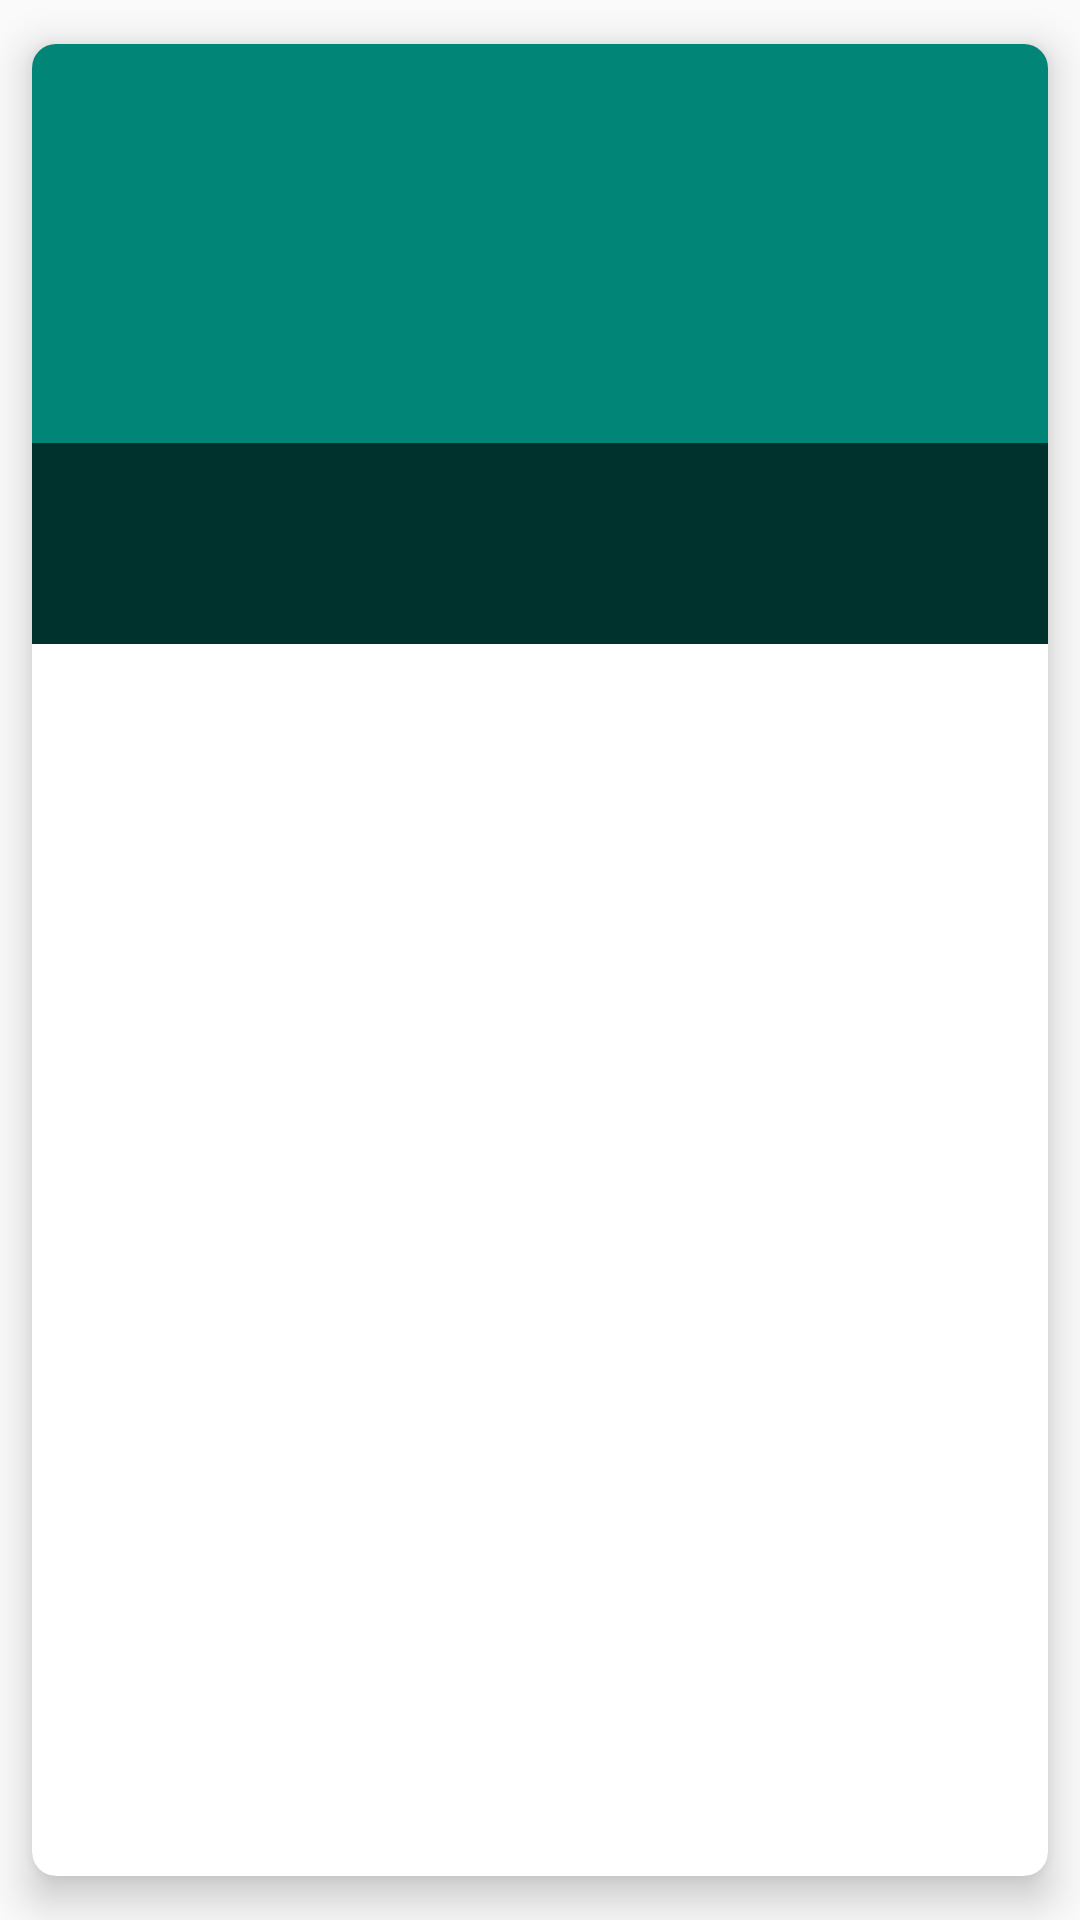

The Android layout XML behind this screen, and the referenced resources:
<!-- AndroidManifest.xml: application theme AppTheme -->
<!-- res/layout/superhero_item.xml -->
<?xml version="1.0" encoding="utf-8"?>
<layout xmlns:android="http://schemas.android.com/apk/res/android"
    xmlns:app="http://schemas.android.com/apk/res-auto">

    <data>

        <variable
            name="superhero"
            type="com.example.superhero.domain.model.Superhero" />
    </data>

    <androidx.cardview.widget.CardView
        android:id="@+id/superheroCard"
        android:layout_width="match_parent"
        android:layout_height="wrap_content"
        app:cardCornerRadius="@dimen/card_corner_radius"
        app:cardElevation="@dimen/card_elevation"
        app:cardUseCompatPadding="true">

        <androidx.constraintlayout.widget.ConstraintLayout
            android:layout_width="match_parent"
            android:layout_height="wrap_content">

            <androidx.appcompat.widget.AppCompatImageView
                android:id="@+id/superheroImage"
                style="@style/SuperheroImage"
                android:layout_width="match_parent"
                android:layout_height="200dp"
                app:imageUrl="@{superhero.photo}"
                app:layout_constraintEnd_toEndOf="parent"
                app:layout_constraintStart_toStartOf="parent"
                app:layout_constraintTop_toTopOf="parent" />

            <View
                android:layout_width="0dp"
                android:layout_height="0dp"
                android:background="@color/backgroundTransparent"
                app:layout_constraintBottom_toBottomOf="@+id/superheroDetails"
                app:layout_constraintEnd_toEndOf="parent"
                app:layout_constraintStart_toStartOf="parent"
                app:layout_constraintTop_toTopOf="@+id/superheroTitle"

                />

            <androidx.appcompat.widget.AppCompatTextView
                android:id="@+id/superheroTitle"
                style="@style/SuperheroItemTitle"
                android:layout_width="0dp"
                android:layout_height="wrap_content"
                android:layout_marginStart="@dimen/spacing_normal"
                android:layout_marginEnd="@dimen/spacing_normal"
                android:layout_marginBottom="@dimen/spacing_small"
                android:lines="1"
                android:text="@{superhero.name}"
                app:layout_constraintBottom_toTopOf="@+id/superheroDetails"
                app:layout_constraintEnd_toEndOf="parent"
                app:layout_constraintStart_toStartOf="parent" />

            <androidx.appcompat.widget.AppCompatTextView
                android:id="@+id/superheroDetails"
                style="@style/SuperheroItemText"
                android:layout_width="0dp"
                android:layout_height="wrap_content"
                android:layout_marginStart="@dimen/spacing_normal"
                android:layout_marginEnd="@dimen/spacing_normal"
                android:lines="1"
                android:paddingBottom="@dimen/spacing_small"
                android:text="@{superhero.realName}"
                app:layout_constraintBottom_toBottomOf="parent"
                app:layout_constraintEnd_toEndOf="parent"
                app:layout_constraintStart_toStartOf="parent" />


        </androidx.constraintlayout.widget.ConstraintLayout>


        <LinearLayout
            android:id="@+id/superheroHolder"
            android:layout_width="match_parent"
            android:layout_height="match_parent"
            android:orientation="horizontal" />

    </androidx.cardview.widget.CardView>
</layout>
<!-- resources referenced by this layout -->
<resources>
  <color name="backgroundTransparent">#9f000000</color>
  <dimen name="card_corner_radius">8dp</dimen>
  <dimen name="card_elevation">8dp</dimen>
  <dimen name="spacing_normal">16dp</dimen>
  <dimen name="spacing_small">8dp</dimen>
  <style name="SuperheroImage">
          <item name="android:scaleType">centerCrop</item>
          <item name="android:transitionName">feedImageTransition</item>
          <item name="android:background">@color/colorPrimary</item>
      </style>
  <style name="SuperheroItemText">
          <item name="android:fontFamily">sans-serif-light</item>
          <item name="android:textSize">@dimen/superhero_item_detail</item>
          <item name="android:textColor">@color/colorWhite</item>
          <item name="android:textStyle">normal</item>
          <item name="android:freezesText">true</item>
      </style>
  <style name="SuperheroItemTitle">
          <item name="android:fontFamily">sans-serif-light</item>
          <item name="android:textStyle">bold</item>
          <item name="android:textColor">@color/colorWhite</item>
          <item name="android:textSize">@dimen/superhero_item_title</item>
      </style>
  <style name="AppTheme" parent="Theme.AppCompat.Light.NoActionBar">
          
          
          <item name="android:windowActivityTransitions">true</item>
  
          <item name="colorPrimary">@color/colorPrimary</item>
          <item name="colorPrimaryDark">@color/colorPrimaryDark</item>
          <item name="colorAccent">@color/colorAccent</item>
      </style>
  <color name="colorPrimary">#008577</color>
  <dimen name="superhero_item_detail">16sp</dimen>
  <color name="colorWhite">#ffffff</color>
  <dimen name="superhero_item_title">22sp</dimen>
  <color name="colorPrimaryDark">#00574B</color>
  <color name="colorAccent">#D81B60</color>
</resources>
